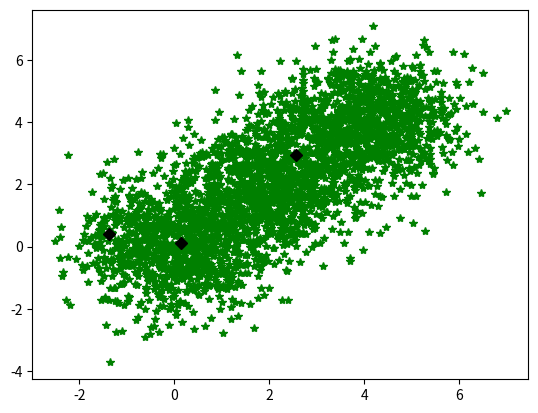
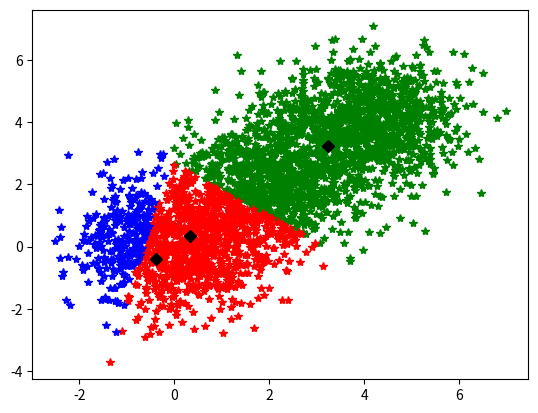
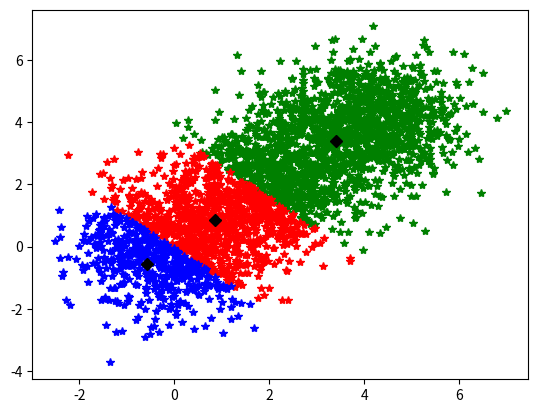
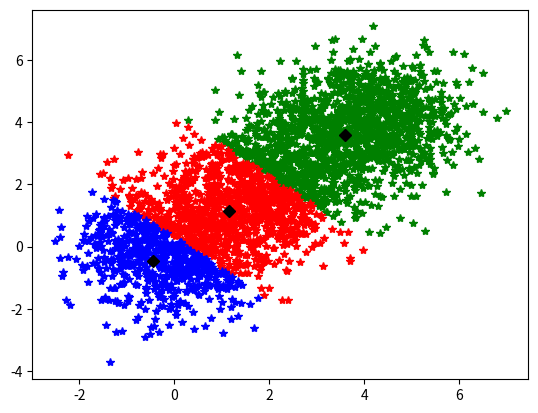
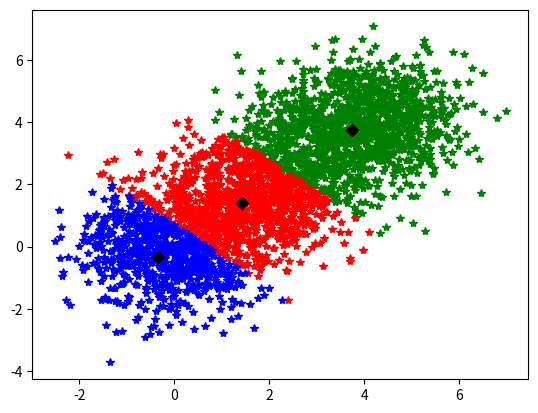
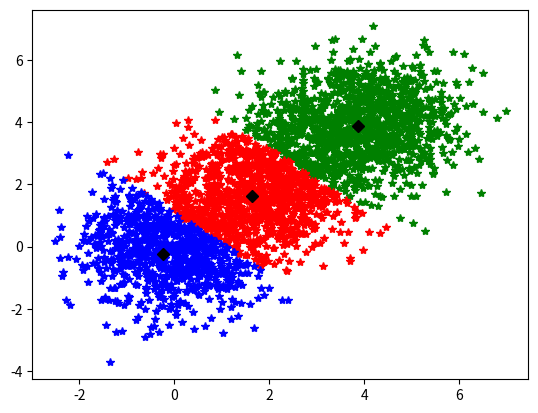
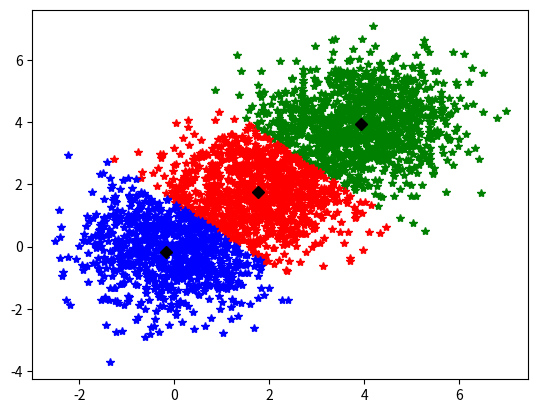
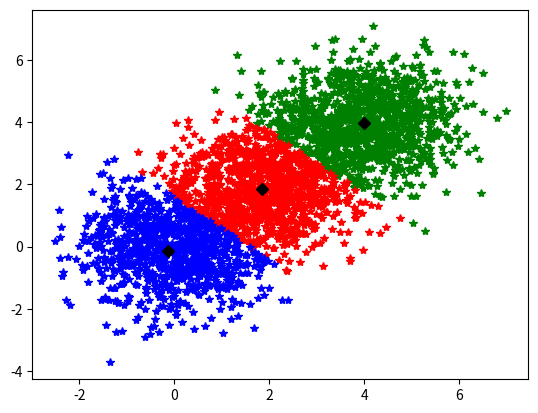
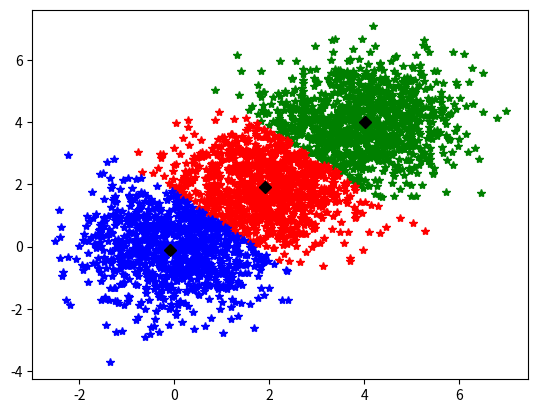
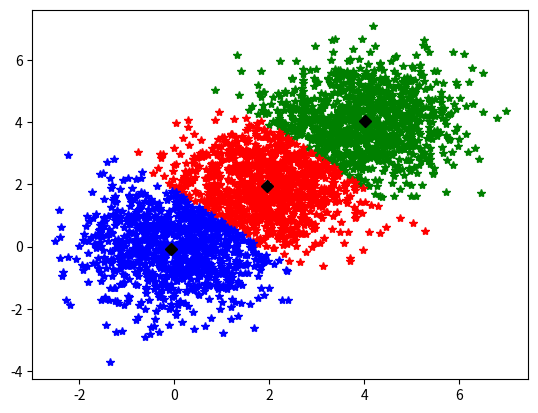
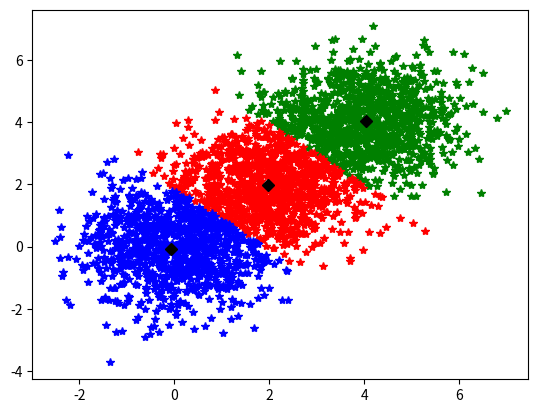

The script that saved these images, in order:
import numpy as np
import matplotlib.pyplot as plt

dataNum = 1000
X = np.zeros((dataNum*3, 2))

X[0:dataNum, :] = np.random.randn(dataNum, 2)
X[dataNum:dataNum*2, :] = np.random.randn(dataNum, 2) + 2
X[dataNum*2:dataNum*3, :] = np.random.randn(dataNum, 2) + 4

plt.figure(1)
plt.plot(X[:, 0], X[:, 1], '*g')
N = X.shape[0]
K = 3
m = np.zeros((K, 2))
Xlabel = np.zeros((N, 1))
i = 0
cmode = ['*g', '*r', '*b']

#대표벡터를선택
while i < K:
    t = int(np.floor(np.random.rand(1) * N))
    if (X[t, :] != m[0, :]).all and (X[t, :] != m[1, :]).all:
        m[i, :] = X[t, :]
        plt.plot(m[i, 0], m[i, 1], 'Dk')
        i = i + 1

plt.show()

for iteration in range(0, 10, 1):
    # 각데이터를가까운클러스터에할당
    plt.figure(iteration+(K*10))
    Xlabel = np.zeros((1, N))

    for i in range(0, N, 1):
        dist = np.zeros((1, K))
        for j in range(0, K, 1):
            dist[0, j] = np.dot(X[i, :] - m[j, :], X[i, :] - m[j, :].T)
        Xlabel[0, i] = np.argmin(dist)

    # 대표벡터를다시계산
    for i in range(0, K, 1):
        I = np.where(Xlabel == i)
        m[i, :] = np.mean(X[I[1], :])

    for i in range(0, K, 1):
        c1 = np.where(Xlabel == i)
        plt.plot(X[c1[1], 0], X[c1[1], 1], cmode[i])

    for i in range(0, K, 1):
        plt.plot(m[i, 0], m[i, 1], 'Dk')

    plt.show()